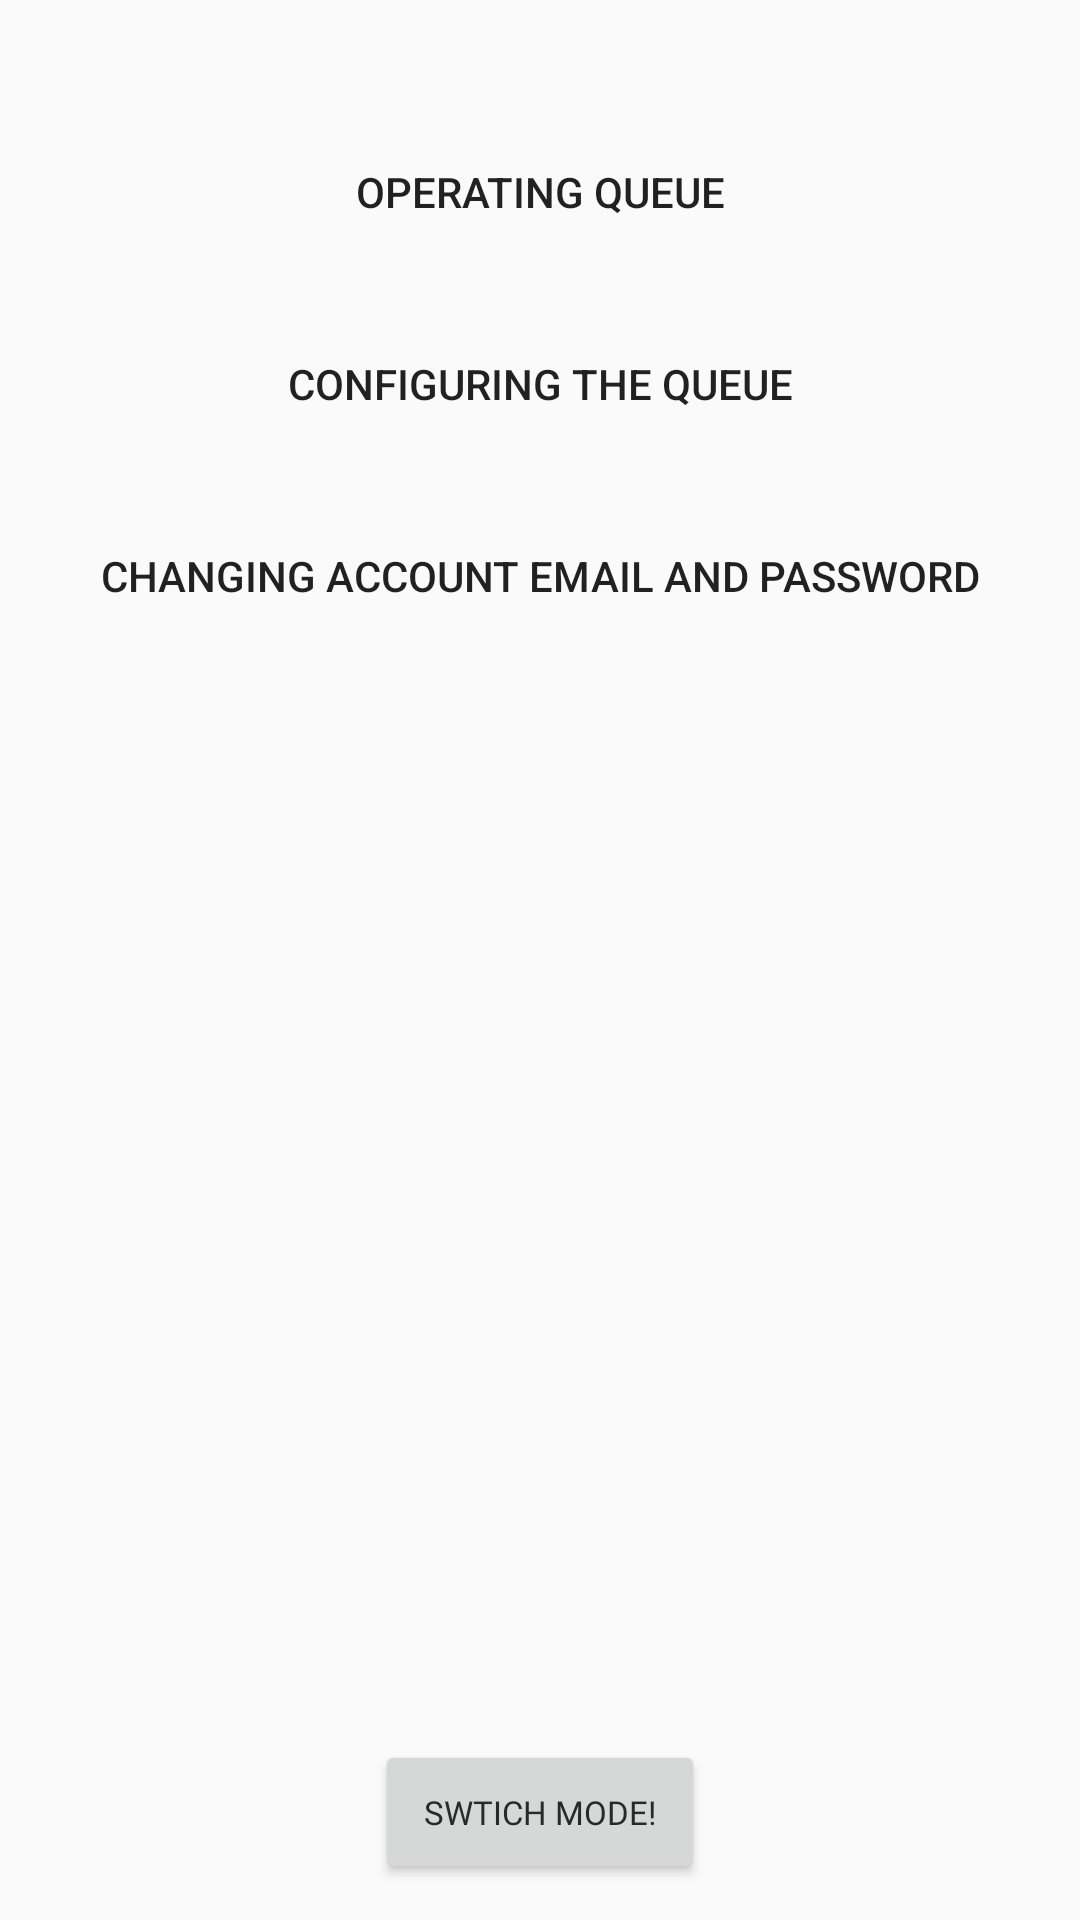

Write the Android layout XML for this screen, with the resource values it uses.
<!-- AndroidManifest.xml: application theme AppTheme -->
<!-- res/layout/merc_help_page.xml -->
<?xml version="1.0" encoding="utf-8"?>
<androidx.constraintlayout.widget.ConstraintLayout xmlns:android="http://schemas.android.com/apk/res/android"
    android:layout_width="match_parent"
    android:layout_height="match_parent"
    xmlns:app="http://schemas.android.com/apk/res-auto">

    <LinearLayout xmlns:android="http://schemas.android.com/apk/res/android"
        android:id="@+id/linearLayout7"
        android:layout_width="match_parent"
        android:layout_height="match_parent"
        android:layout_margin="20dp"
        android:layout_marginStart="8dp"
        android:layout_marginTop="8dp"
        android:layout_marginEnd="8dp"
        android:layout_marginBottom="8dp"
        android:orientation="vertical"
        app:layout_constraintBottom_toBottomOf="parent"
        app:layout_constraintEnd_toEndOf="parent"
        app:layout_constraintStart_toStartOf="parent"
        app:layout_constraintTop_toTopOf="parent">

        <Button
            android:id="@+id/operatingButton"
            android:layout_width="match_parent"
            android:layout_height="wrap_content"
            android:layout_marginTop="20dp"
            android:background="@drawable/round_button"
            android:elevation="12dp"
            android:text="Operating Queue"
            android:translationZ="6dp" />

        <Button
            android:id="@+id/configQueueButton"
            android:layout_width="match_parent"
            android:layout_height="wrap_content"
            android:layout_marginTop="16dp"
            android:background="@drawable/round_button"
            android:elevation="12dp"
            android:shadowColor="@color/colorBlack"
            android:text="Configuring the Queue"
            android:translationZ="6dp" />

        <Button
            android:id="@+id/emailButton"
            android:layout_width="match_parent"
            android:layout_height="wrap_content"
            android:layout_marginTop="16dp"
            android:background="@drawable/round_button"
            android:elevation="12dp"
            android:shadowColor="@color/colorBlack"
            android:text="Changing Account Email and Password"
            android:translationZ="6dp" />

    </LinearLayout>

    <Button
        android:id="@+id/switchModeButton"
        style="@style/profile_detail_forDisplay"
        android:padding="16dp"
        android:layout_width="wrap_content"
        android:layout_height="wrap_content"
        android:layout_margin="12dp"
        android:layout_marginStart="8dp"
        android:layout_marginEnd="8dp"
        android:layout_marginBottom="44dp"
        android:text="Swtich Mode!"
        app:layout_constraintBottom_toBottomOf="parent"
        app:layout_constraintEnd_toEndOf="parent"
        app:layout_constraintStart_toStartOf="parent" />
</androidx.constraintlayout.widget.ConstraintLayout>
<!-- resources referenced by this layout -->
<resources>
  <color name="colorBlack">#292929</color>
  <style name="profile_detail_forDisplay">
          <item name="android:textSize">11dp</item>
          <item name="android:textColor">@color/colorBlack</item>
          <item name="android:fontFamily">@font/quicksand_bold</item>
          <item name="android:padding">6dp</item>
      </style>
  <style name="AppTheme" parent="Theme.AppCompat.Light.NoActionBar">
          <item name="colorPrimary">@color/colorPrimary</item>
          <item name="colorPrimaryDark">@color/colorPrimaryDark</item>
          <item name="colorAccent">@color/colorAccent</item>
      </style>
  <color name="colorPrimary">#F35F64</color>
  <color name="colorPrimaryDark">#C04B4F</color>
  <color name="colorAccent">#F3A8AA</color>
</resources>
